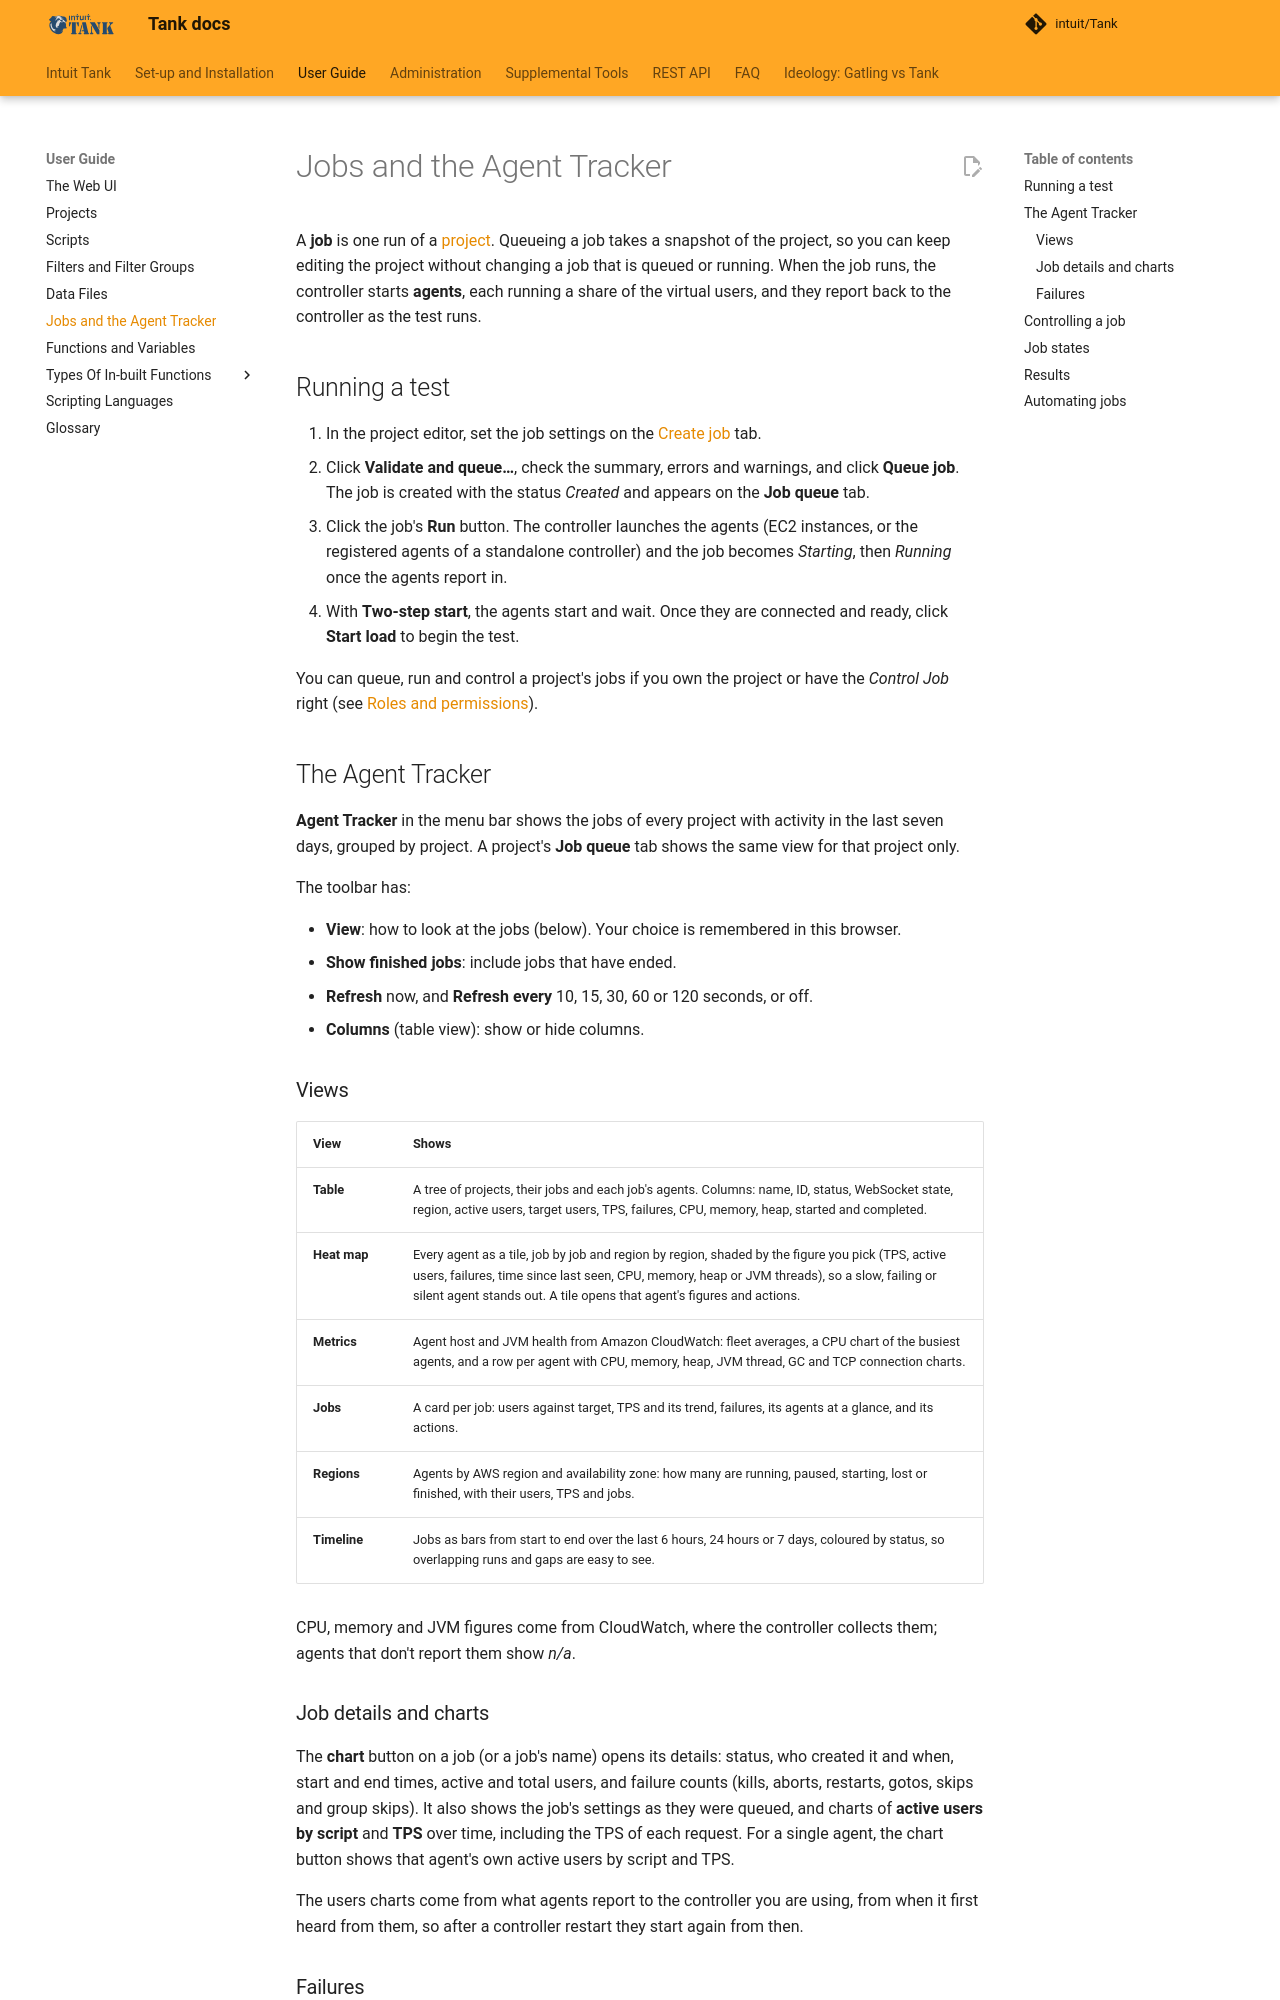

repository: intuit/Tank · page: key-concepts/jobs/index.html · generator: mkdocs

# Jobs and the Agent Tracker

A **job** is one run of a [project](projects.md). Queueing a job takes a snapshot of the project, so you can keep editing the project without changing a job that is queued or running. When the job runs, the controller starts **agents**, each running a share of the virtual users, and they report back to the controller as the test runs.

## Running a test

1. In the project editor, set the job settings on the [Create job](projects.md#create-job) tab.
2. Click **Validate and queue…**, check the summary, errors and warnings, and click **Queue job**. The job is created with the status *Created* and appears on the **Job queue** tab.
3. Click the job's **Run** button. The controller launches the agents (EC2 instances, or the registered agents of a standalone controller) and the job becomes *Starting*, then *Running* once the agents report in.
4. With **Two-step start**, the agents start and wait. Once they are connected and ready, click **Start load** to begin the test.

You can queue, run and control a project's jobs if you own the project or have the *Control Job* right (see [Roles and permissions](../roles.md)).

## The Agent Tracker

**Agent Tracker** in the menu bar shows the jobs of every project with activity in the last seven days, grouped by project. A project's **Job queue** tab shows the same view for that project only.

The toolbar has:

- **View**: how to look at the jobs (below). Your choice is remembered in this browser.
- **Show finished jobs**: include jobs that have ended.
- **Refresh** now, and **Refresh every** 10, 15, 30, 60 or 120 seconds, or off.
- **Columns** (table view): show or hide columns.

### Views

| View | Shows |
| :--- | :---- |
| **Table** | A tree of projects, their jobs and each job's agents. Columns: name, ID, status, WebSocket state, region, active users, target users, TPS, failures, CPU, memory, heap, started and completed. |
| **Heat map** | Every agent as a tile, job by job and region by region, shaded by the figure you pick (TPS, active users, failures, time since last seen, CPU, memory, heap or JVM threads), so a slow, failing or silent agent stands out. A tile opens that agent's figures and actions. |
| **Metrics** | Agent host and JVM health from Amazon CloudWatch: fleet averages, a CPU chart of the busiest agents, and a row per agent with CPU, memory, heap, JVM thread, GC and TCP connection charts. |
| **Jobs** | A card per job: users against target, TPS and its trend, failures, its agents at a glance, and its actions. |
| **Regions** | Agents by AWS region and availability zone: how many are running, paused, starting, lost or finished, with their users, TPS and jobs. |
| **Timeline** | Jobs as bars from start to end over the last 6 hours, 24 hours or 7 days, coloured by status, so overlapping runs and gaps are easy to see. |

CPU, memory and JVM figures come from CloudWatch, where the controller collects them; agents that don't report them show *n/a*.
